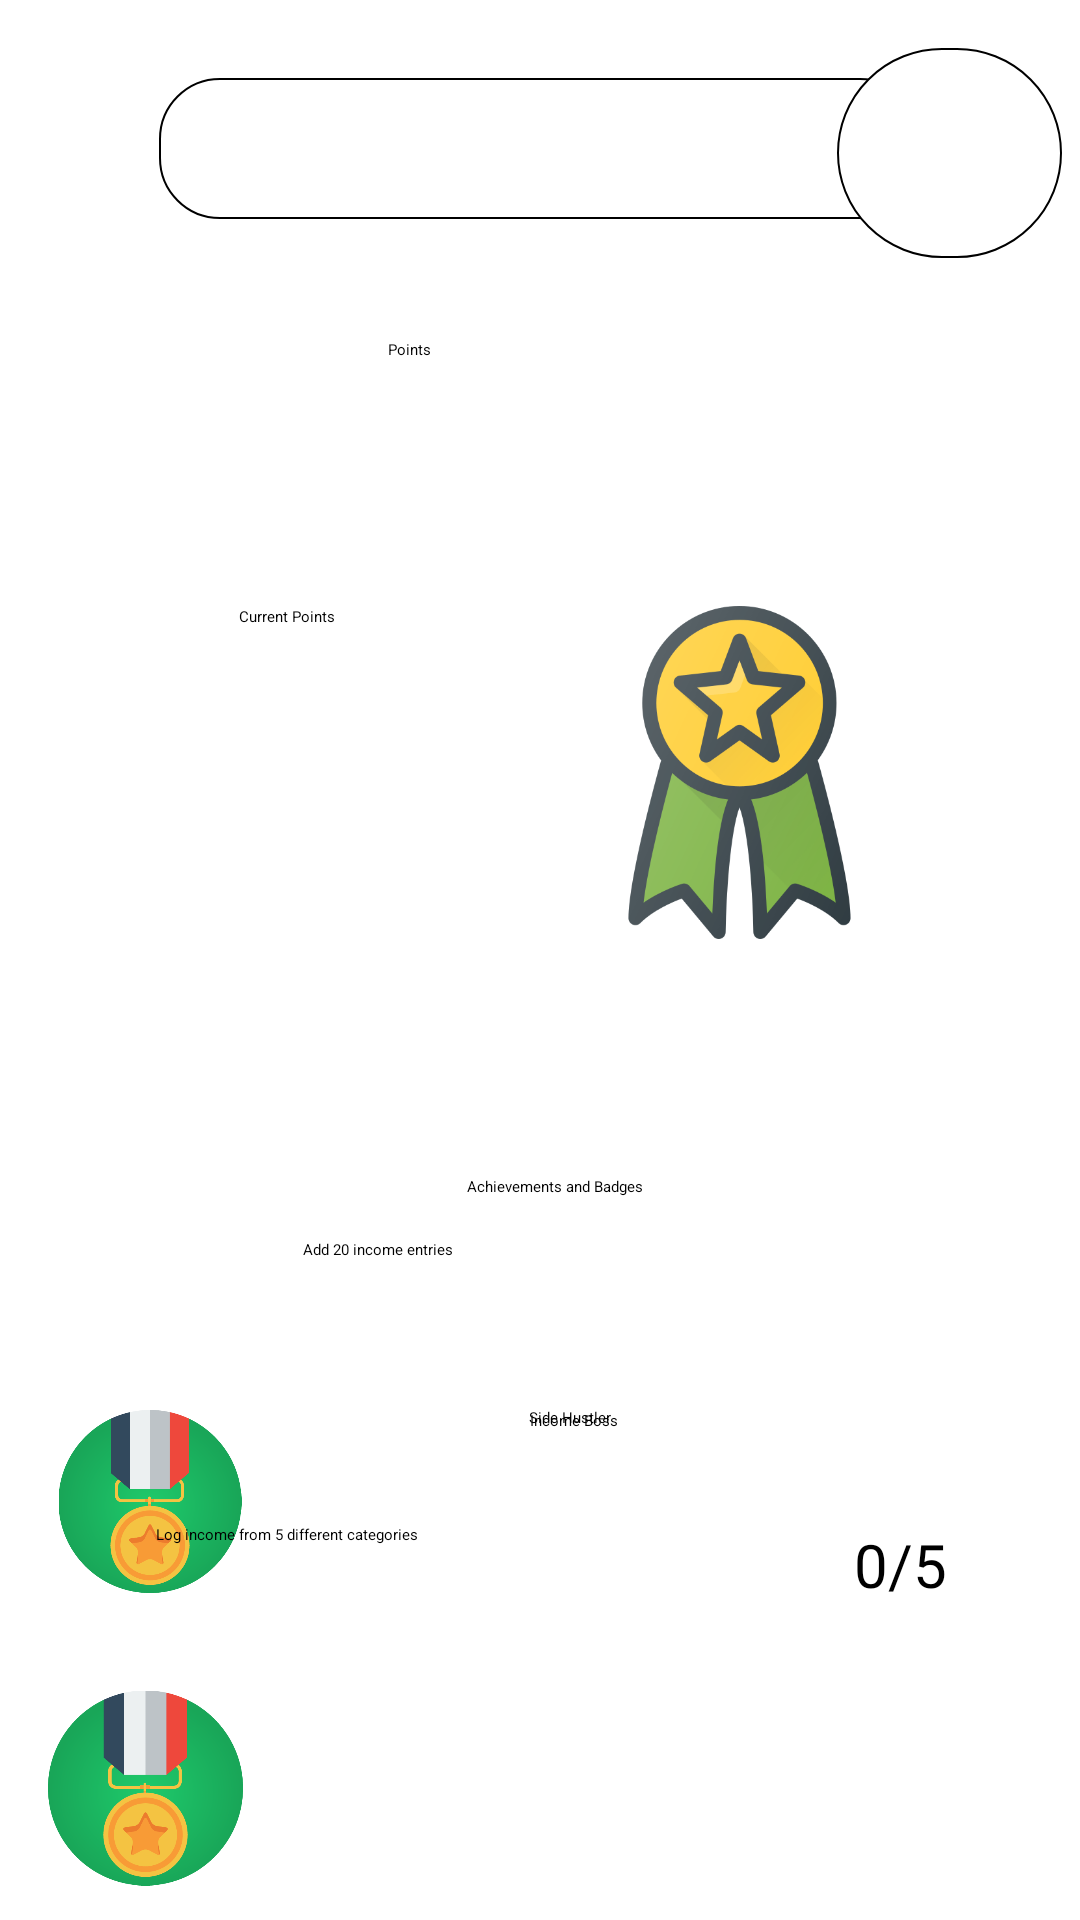

The Android layout XML behind this screen, and the referenced resources:
<!-- AndroidManifest.xml: application theme Theme.PROG7313_Part2 -->
<!-- res/layout/fragment_points_page.xml -->
<?xml version="1.0" encoding="utf-8"?>
<androidx.constraintlayout.widget.ConstraintLayout xmlns:android="http://schemas.android.com/apk/res/android"
    xmlns:app="http://schemas.android.com/apk/res-auto"
    xmlns:tools="http://schemas.android.com/tools"
    android:layout_width="match_parent"
    android:layout_height="match_parent"
    tools:context=".PointsPageFragment">

    <SearchView
        android:id="@+id/searchBar"
        android:layout_width="254dp"
        android:layout_height="47dp"
        android:layout_marginStart="53dp"
        android:layout_marginTop="26dp"
        android:background="@drawable/edittext_border"
        android:queryHint="Search"
        android:textAlignment="center"
        app:layout_constraintStart_toStartOf="parent"
        app:layout_constraintTop_toTopOf="parent" />

    <ImageView
        android:id="@+id/imageView"
        android:layout_width="75dp"
        android:layout_height="70dp"
        android:layout_marginTop="16dp"
        android:layout_marginEnd="6dp"
        android:background="@drawable/profilephoto_border"
        android:orientation="vertical"
        app:layout_constraintEnd_toEndOf="parent"
        app:layout_constraintTop_toTopOf="parent" />

    <TextView
        android:id="@+id/textView13"
        android:layout_width="175dp"
        android:layout_height="57dp"
        android:layout_marginTop="40dp"
        android:layout_marginEnd="136dp"
        android:text="Points"
        android:textAlignment="center"
        android:textAppearance="@style/TextAppearance.AppCompat.Display2"
        android:textColor="@color/black"
        app:layout_constraintEnd_toEndOf="parent"
        app:layout_constraintTop_toBottomOf="@+id/searchBar" />

    <TextView
        android:id="@+id/textView14"
        android:layout_width="159dp"
        android:layout_height="35dp"
        android:layout_marginStart="16dp"
        android:layout_marginTop="32dp"
        android:text="Current Points"
        android:textAlignment="center"
        android:textAppearance="@style/TextAppearance.AppCompat.Large"
        app:layout_constraintStart_toStartOf="parent"
        app:layout_constraintTop_toBottomOf="@+id/textView13" />

    <TextView
        android:id="@+id/totalPoints"
        android:layout_width="159dp"
        android:layout_height="35dp"
        android:layout_marginStart="16dp"
        android:layout_marginTop="8dp"
        android:layout_marginEnd="57dp"
        android:layout_marginBottom="112dp"
        android:text=""
        android:textSize="20sp"
        android:textAlignment="center"
        android:textAppearance="@style/TextAppearance.AppCompat.Large"
        app:layout_constraintBottom_toTopOf="@+id/textView16"
        app:layout_constraintEnd_toStartOf="@+id/imageView2"
        app:layout_constraintStart_toStartOf="parent"
        app:layout_constraintTop_toBottomOf="@+id/textView14" />

    <ImageView
        android:id="@+id/imageView2"
        android:layout_width="133dp"
        android:layout_height="111dp"
        android:layout_marginTop="32dp"
        android:layout_marginEnd="47dp"
        android:src="@drawable/pointspage_abovebadge"
        app:layout_constraintEnd_toEndOf="parent"
        app:layout_constraintTop_toBottomOf="@+id/textView13" />

    <TextView
        android:id="@+id/textView16"
        android:layout_width="282dp"
        android:layout_height="45dp"
        android:layout_marginStart="69dp"
        android:layout_marginTop="79dp"
        android:layout_marginEnd="60dp"
        android:text="Achievements and Badges"
        android:textAlignment="center"
        android:textAppearance="@style/TextAppearance.AppCompat.Large"
        app:layout_constraintEnd_toEndOf="parent"
        app:layout_constraintStart_toStartOf="parent"
        app:layout_constraintTop_toBottomOf="@+id/imageView2" />

    <ImageView
        android:id="@+id/imageView3"
        android:layout_width="68dp"
        android:layout_height="61dp"
        android:layout_marginStart="16dp"
        android:layout_marginTop="33dp"
        android:src="@drawable/pointspage_badges"
        app:layout_constraintStart_toStartOf="parent"
        app:layout_constraintTop_toBottomOf="@+id/textView16" />

    <ImageView
        android:id="@+id/imageView4"
        android:layout_width="65dp"
        android:layout_height="68dp"
        android:layout_marginStart="16dp"
        android:layout_marginTop="31dp"
        android:src="@drawable/pointspage_badges"
        app:layout_constraintStart_toStartOf="parent"
        app:layout_constraintTop_toBottomOf="@+id/imageView3" />

    <TextView
        android:id="@+id/textView17"
        android:layout_width="181dp"
        android:layout_height="36dp"
        android:layout_marginStart="17dp"
        android:layout_marginTop="33dp"
        android:text="Income Boss"
        android:textAlignment="center"
        android:textAppearance="@style/TextAppearance.AppCompat.Medium"
        app:layout_constraintStart_toEndOf="@+id/imageView3"
        app:layout_constraintTop_toBottomOf="@+id/textView16" />

    <TextView
        android:id="@+id/textView18"
        android:layout_width="202dp"
        android:layout_height="28dp"
        android:layout_marginStart="17dp"
        android:layout_marginBottom="28dp"
        android:text="Add 20 income entries"
        android:textAppearance="@style/TextAppearance.AppCompat.Body2"
        app:layout_constraintBottom_toTopOf="@+id/textView19"
        app:layout_constraintStart_toEndOf="@+id/imageView3" />

    <TextView
        android:id="@+id/textView19"
        android:layout_width="178dp"
        android:layout_height="32dp"
        android:layout_marginStart="20dp"
        android:layout_marginBottom="7dp"
        android:text="Side Hustler"
        android:textAlignment="center"
        android:textAppearance="@style/TextAppearance.AppCompat.Medium"
        app:layout_constraintBottom_toTopOf="@+id/textView20"
        app:layout_constraintStart_toEndOf="@+id/imageView4" />

    <TextView
        android:id="@+id/textView20"
        android:layout_width="204dp"
        android:layout_height="43dp"
        android:layout_marginEnd="104dp"
        android:layout_marginBottom="89dp"
        android:text="Log income from 5 different categories"
        android:textAppearance="@style/TextAppearance.AppCompat.Body2"
        app:layout_constraintBottom_toBottomOf="parent"
        app:layout_constraintEnd_toEndOf="parent" />

    <TextView
        android:id="@+id/incomeEntriesProgress"
        android:layout_width="wrap_content"
        android:layout_height="wrap_content"
        android:layout_marginStart="32dp"
        android:layout_marginTop="58dp"
        android:layout_marginEnd="33dp"
        android:layout_marginBottom="77dp"
        android:text="0/20"
        android:textSize="20sp"
        app:layout_constraintBottom_toTopOf="@+id/categoriesProgress"
        app:layout_constraintEnd_toEndOf="parent"
        app:layout_constraintStart_toEndOf="@+id/textView18"
        app:layout_constraintTop_toBottomOf="@+id/textView16" />

    <TextView
        android:id="@+id/categoriesProgress"
        android:layout_width="wrap_content"
        android:layout_height="wrap_content"
        android:layout_marginStart="28dp"
        android:layout_marginEnd="44dp"
        android:layout_marginBottom="105dp"
        android:text="0/5"
        android:textSize="20dp"
        app:layout_constraintBottom_toBottomOf="parent"
        app:layout_constraintEnd_toEndOf="parent"
        app:layout_constraintStart_toEndOf="@+id/textView20" />


</androidx.constraintlayout.widget.ConstraintLayout>


<!-- resources referenced by this layout -->
<resources>
  <color name="black">#FF000000</color>
  <!-- drawable edittext_border (drawable) -->
  <?xml version="1.0" encoding="utf-8"?>
  <shape xmlns:android="http://schemas.android.com/apk/res/android">
      <solid android:color="#FFFFFF"/>
      <stroke
          android:width="0.5dp"
          android:color="#000000" /> 
      <corners android:radius="20dp"/> 
      <padding android:left="2dp" android:top="2dp" android:right="2dp" android:bottom="2dp"/>
  </shape>
  <!-- drawable pointspage_abovebadge: png bitmap (drawable, 40611 bytes) -->
  <!-- drawable pointspage_badges: png bitmap (drawable, 23229 bytes) -->
  <!-- drawable profilephoto_border (drawable) -->
  <?xml version="1.0" encoding="utf-8"?>
  <shape xmlns:android="http://schemas.android.com/apk/res/android">
      <solid android:color="#FFFFFF"/>
  
      <stroke
          android:width="0.5dp"
          android:color="#000000"/>
  
      <corners android:radius="100dp"/> 
  </shape>
</resources>
